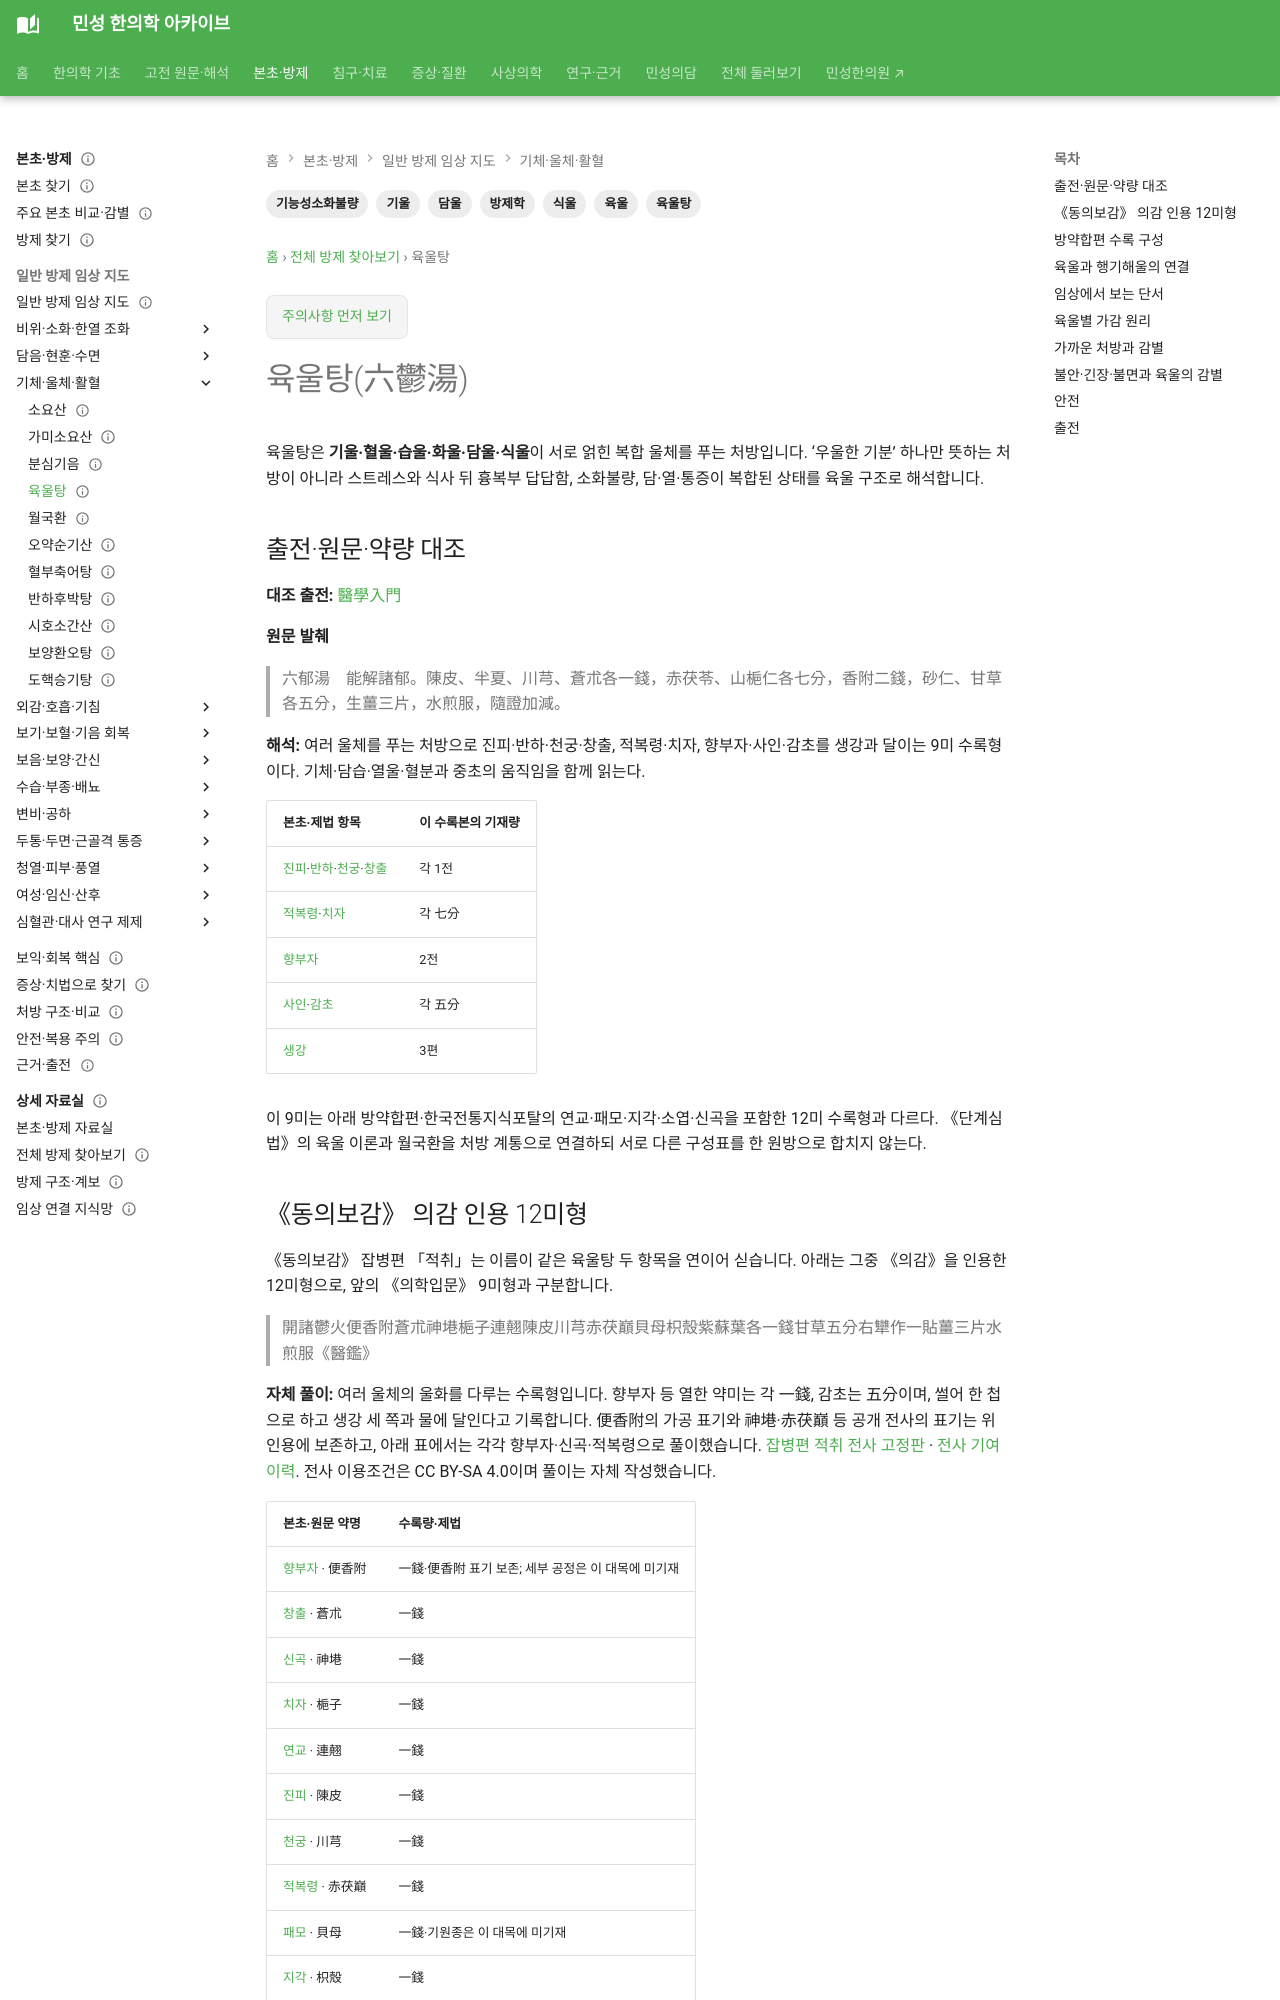

repository: joowon1111/minseong-korean-medicine-wiki · page: formulas/yukwul-tang/index.html · generator: mkdocs

---
title: 육울탕(六鬱湯)
description: 기울·혈울·습울·화울·담울·식울을 함께 다루는 육울탕의 구성, 월국환과의 관계와 소화·정서 신체증상 감별을 정리합니다.
tags: [방제학, 육울탕, 육울, 기울, 담울, 식울, 기능성소화불량]
status: 검토완료
last_reviewed: 2026-10-08
search_primary_queries: [육울탕, 육울탕 구성]
---

# 육울탕(六鬱湯)

육울탕은 **기울·혈울·습울·화울·담울·식울**이 서로 얽힌 복합 울체를 푸는 처방입니다. ‘우울한 기분’ 하나만 뜻하는 처방이 아니라 스트레스와 식사 뒤 흉복부 답답함, 소화불량, 담·열·통증이 복합된 상태를 육울 구조로 해석합니다.

## 출전·원문·약량 대조 {#source-dose-original}

**대조 출전:** [醫學入門](https://jicheng.tw/tcm/book/醫學入門/index.html)

**원문 발췌**

> 六郁湯　能解諸郁。陳皮、半夏、川芎、蒼朮各一錢，赤茯苓、山梔仁各七分，香附二錢，砂仁、甘草各五分，生薑三片，水煎服，隨證加減。

**해석:** 여러 울체를 푸는 처방으로 진피·반하·천궁·창출, 적복령·치자, 향부자·사인·감초를 생강과 달이는 9미 수록형이다. 기체·담습·열울·혈분과 중초의 움직임을 함께 읽는다.

| 본초·제법 항목 | 이 수록본의 기재량 |
|---|---|
| [진피](../herbs/citrus-peel.md)·[반하](../herbs/pinellia.md)·[천궁](../herbs/chuanxiong.md)·[창출](../herbs/atractylodes-lancea.md) | 각 1전 |
| [적복령](../herbs/poria.md)·[치자](../herbs/gardenia.md) | 각 七分 |
| [향부자](../herbs/cyperus.md) | 2전 |
| [사인](../herbs/amomum.md)·[감초](../herbs/licorice.md) | 각 五分 |
| [생강](../herbs/fresh-ginger.md) | 3편 |

이 9미는 아래 방약합편·한국전통지식포탈의 연교·패모·지각·소엽·신곡을 포함한 12미 수록형과 다르다. 《단계심법》의 육울 이론과 월국환을 처방 계통으로 연결하되 서로 다른 구성표를 한 원방으로 합치지 않는다.
